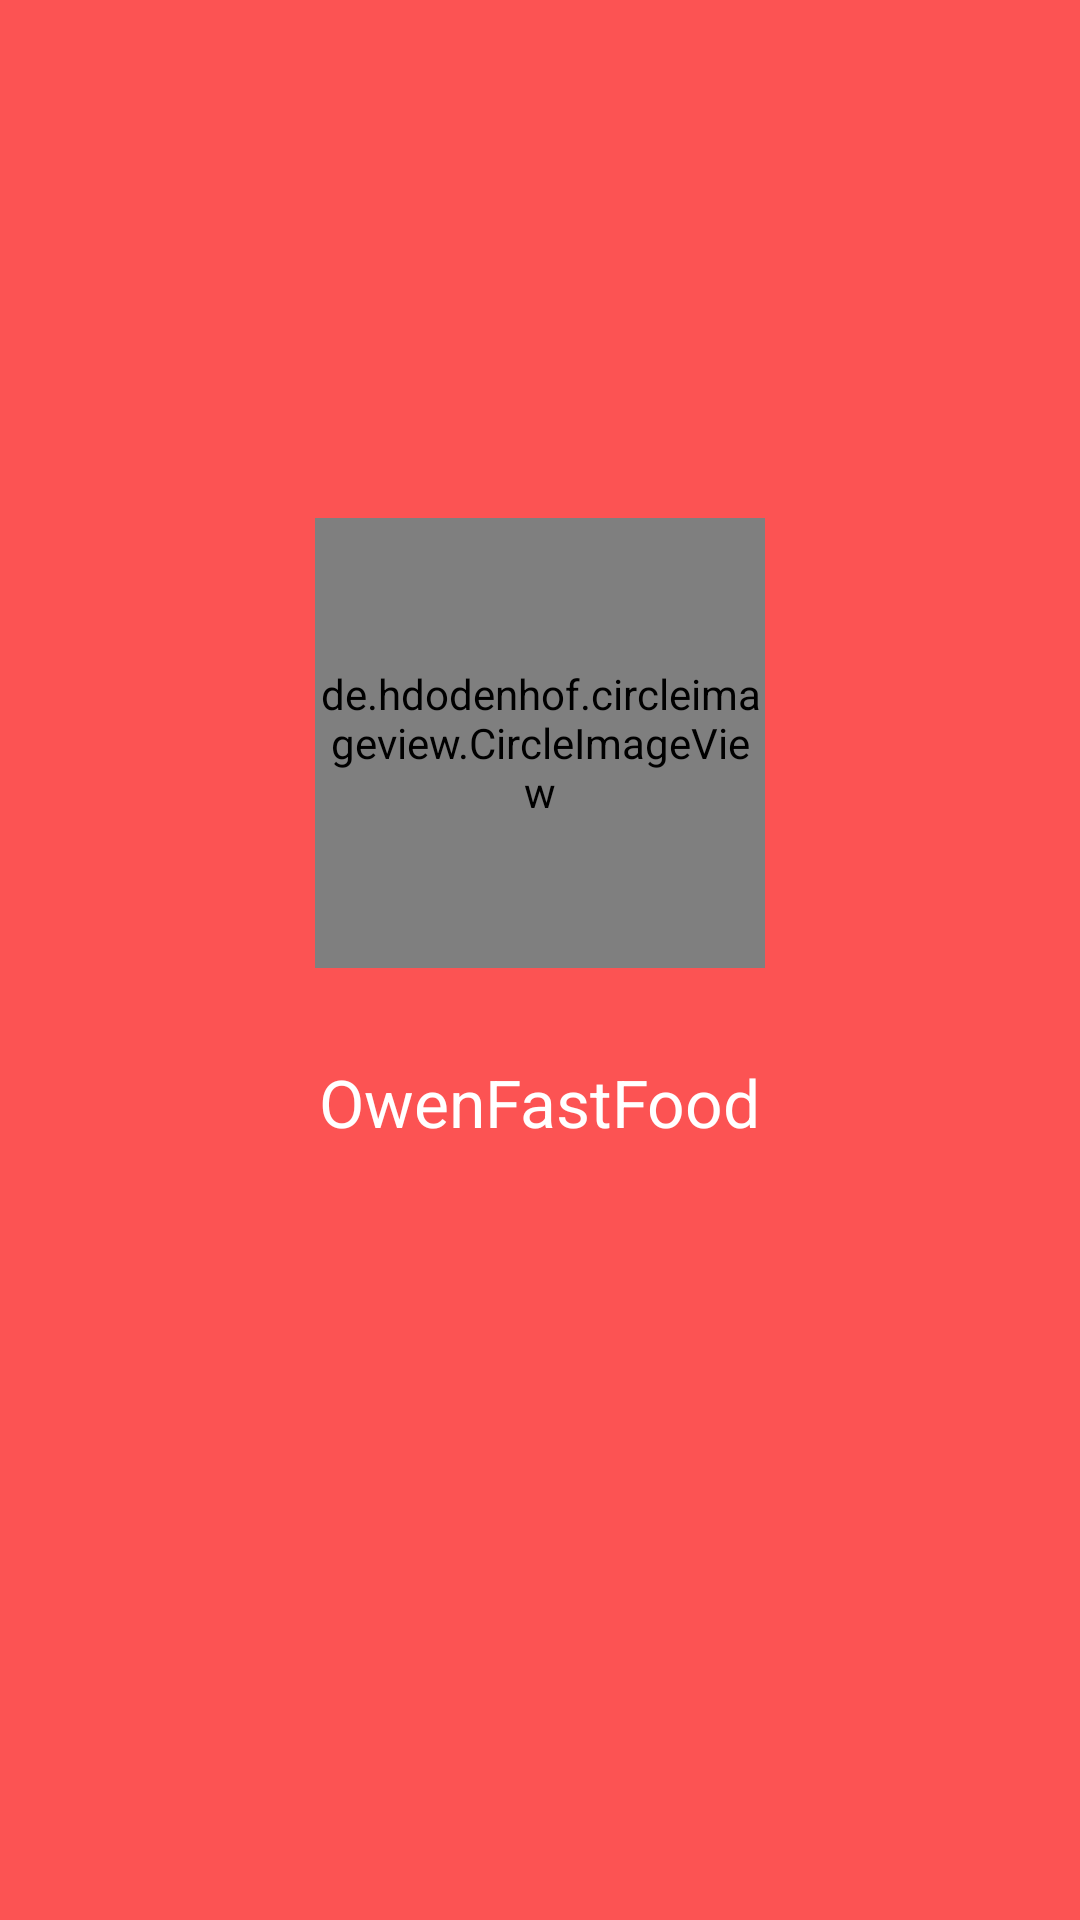

Layout XML and referenced resources for this Android screen:
<!-- AndroidManifest.xml: application theme AppTheme -->
<!-- res/layout/activity_intro.xml -->
<?xml version="1.0" encoding="utf-8"?>
<RelativeLayout xmlns:android="http://schemas.android.com/apk/res/android"
    android:layout_width="match_parent"
    android:layout_height="match_parent"
    xmlns:app="http://schemas.android.com/apk/res-auto"
    android:background="@color/colorPrimaryDark">

    <LinearLayout
        android:layout_width="match_parent"
        android:layout_height="match_parent"
        android:layout_above="@+id/layout_text"
        android:gravity="center"
        android:orientation="vertical">

        <de.hdodenhof.circleimageview.CircleImageView
            android:layout_width="@dimen/define_dimen_150"
            android:layout_height="@dimen/define_dimen_150"
            app:civ_border_color="@color/yellow"
            app:civ_border_width="2dp"
            android:src="@drawable/owenfastfoodlogo" />

        <LinearLayout
            android:layout_width="wrap_content"
            android:layout_height="wrap_content"
            android:layout_marginTop="@dimen/define_dimen_10"
            android:gravity="center"
            android:orientation="horizontal"
            android:padding="@dimen/define_dimen_20">

            <TextView
                android:layout_width="wrap_content"
                android:layout_height="wrap_content"
                android:textColor="@color/white"
                android:textSize="@dimen/text_size_large"
                android:text="@string/app_name"/>
        </LinearLayout>
    </LinearLayout>

    <LinearLayout
        android:id="@+id/layout_text"
        android:layout_width="match_parent"
        android:layout_height="wrap_content"
        android:layout_alignParentBottom="true"
        android:gravity="center"
        android:orientation="vertical"
        android:padding="@dimen/define_dimen_10">

        <TextView
            android:id="@+id/tv_about_us_title"
            android:layout_width="wrap_content"
            android:layout_height="wrap_content"
            android:textColor="@color/white"
            android:textSize="@dimen/text_size_small" />

        <TextView
            android:id="@+id/tv_about_us_slogan"
            android:layout_width="wrap_content"
            android:layout_height="wrap_content"
            android:gravity="center"
            android:layout_marginBottom="@dimen/define_dimen_10"
            android:textColor="@color/white"
            android:textSize="@dimen/text_size_xsmall" />
    </LinearLayout>
</RelativeLayout>
<!-- resources referenced by this layout -->
<resources>
  <color name="colorPrimaryDark">#FC5353</color>
  <color name="white">#ffffff</color>
  <color name="yellow">#FF9800</color>
  <dimen name="define_dimen_10">10dp</dimen>
  <dimen name="define_dimen_150">150dp</dimen>
  <dimen name="define_dimen_20">20dp</dimen>
  <dimen name="text_size_large">22sp</dimen>
  <dimen name="text_size_small">14sp</dimen>
  <dimen name="text_size_xsmall">12sp</dimen>
  <!-- drawable owenfastfoodlogo: png bitmap (drawable, 129688 bytes) -->
  <string name="app_name">OwenFastFood</string>
  <style name="AppTheme" parent="Theme.AppCompat.Light.NoActionBar">
          <item name="colorPrimaryDark">#FC5353</item>
      </style>
</resources>
